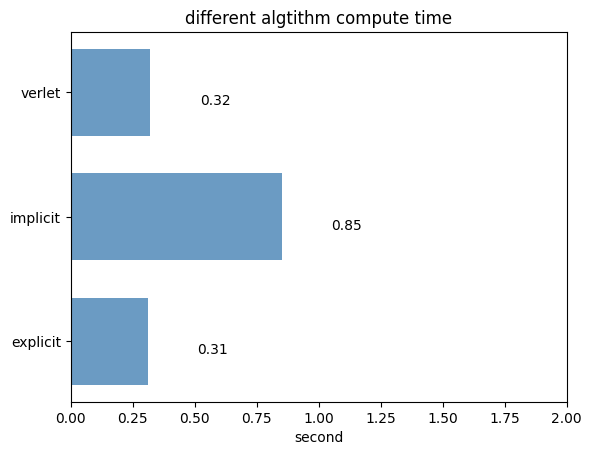

Source code (Python):
import matplotlib.pyplot as plt
import matplotlib

matplotlib.rcParams['font.sans-serif'] = ['SimHei']
matplotlib.rcParams['axes.unicode_minus'] = False

price = [0.31, 0.85, 0.32]
"""
绘制水平条形图方法barh
参数一：y轴
参数二：x轴
"""
plt.barh(range(3), price, height=0.7, color='steelblue', alpha=0.8)      # 从下往上画
plt.yticks(range(3), ['explicit', 'implicit', 'verlet'])
plt.xlim(0.0,2.0)
plt.xlabel("second")
plt.title("different algtithm compute time")
for x, y in enumerate(price):
    plt.text(y + 0.2, x - 0.1, '%s' % y)
plt.show()